Image classification data set "Data_CMC_COADEL_1" (jmwolf82/XAI_Healthcare on GitHub). Class labels (2): mitosis, non-mitosis.

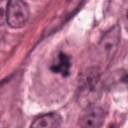
Label: mitosis

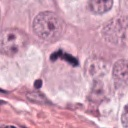
Label: mitosis

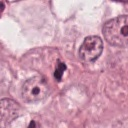
Label: non-mitosis

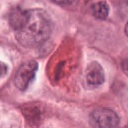
Label: non-mitosis

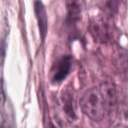
Label: mitosis

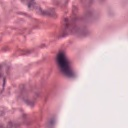
Label: non-mitosis
